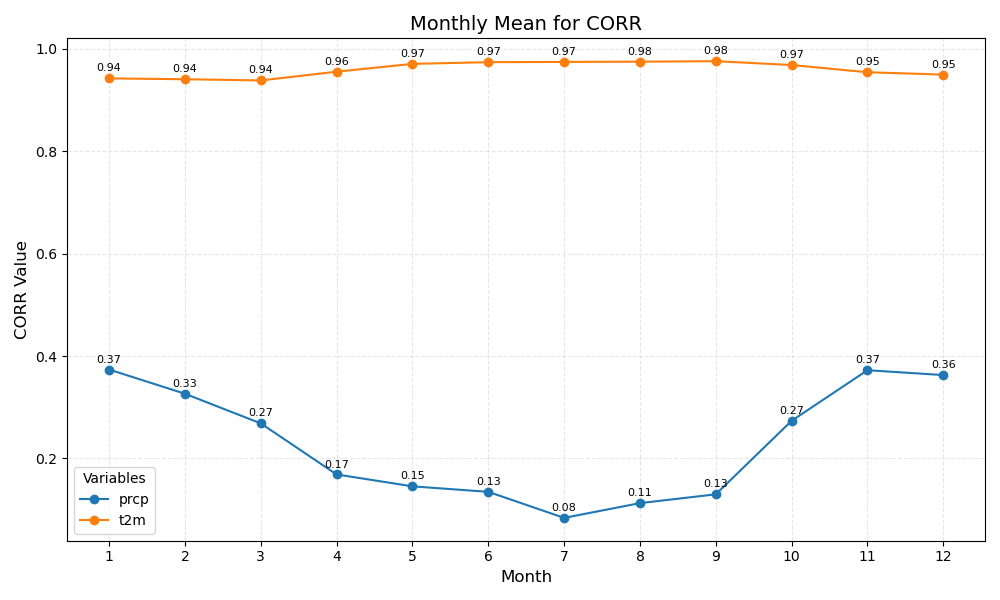

Source data for this figure (header and first rows):
month	prcp	t2m
1	0.37	0.94
2	0.33	0.94
3	0.27	0.94
4	0.17	0.96
5	0.15	0.97
6	0.13	0.97
7	0.08	0.97
8	0.11	0.98
9	0.13	0.98
10	0.27	0.97
11	0.37	0.95
12	0.36	0.95
